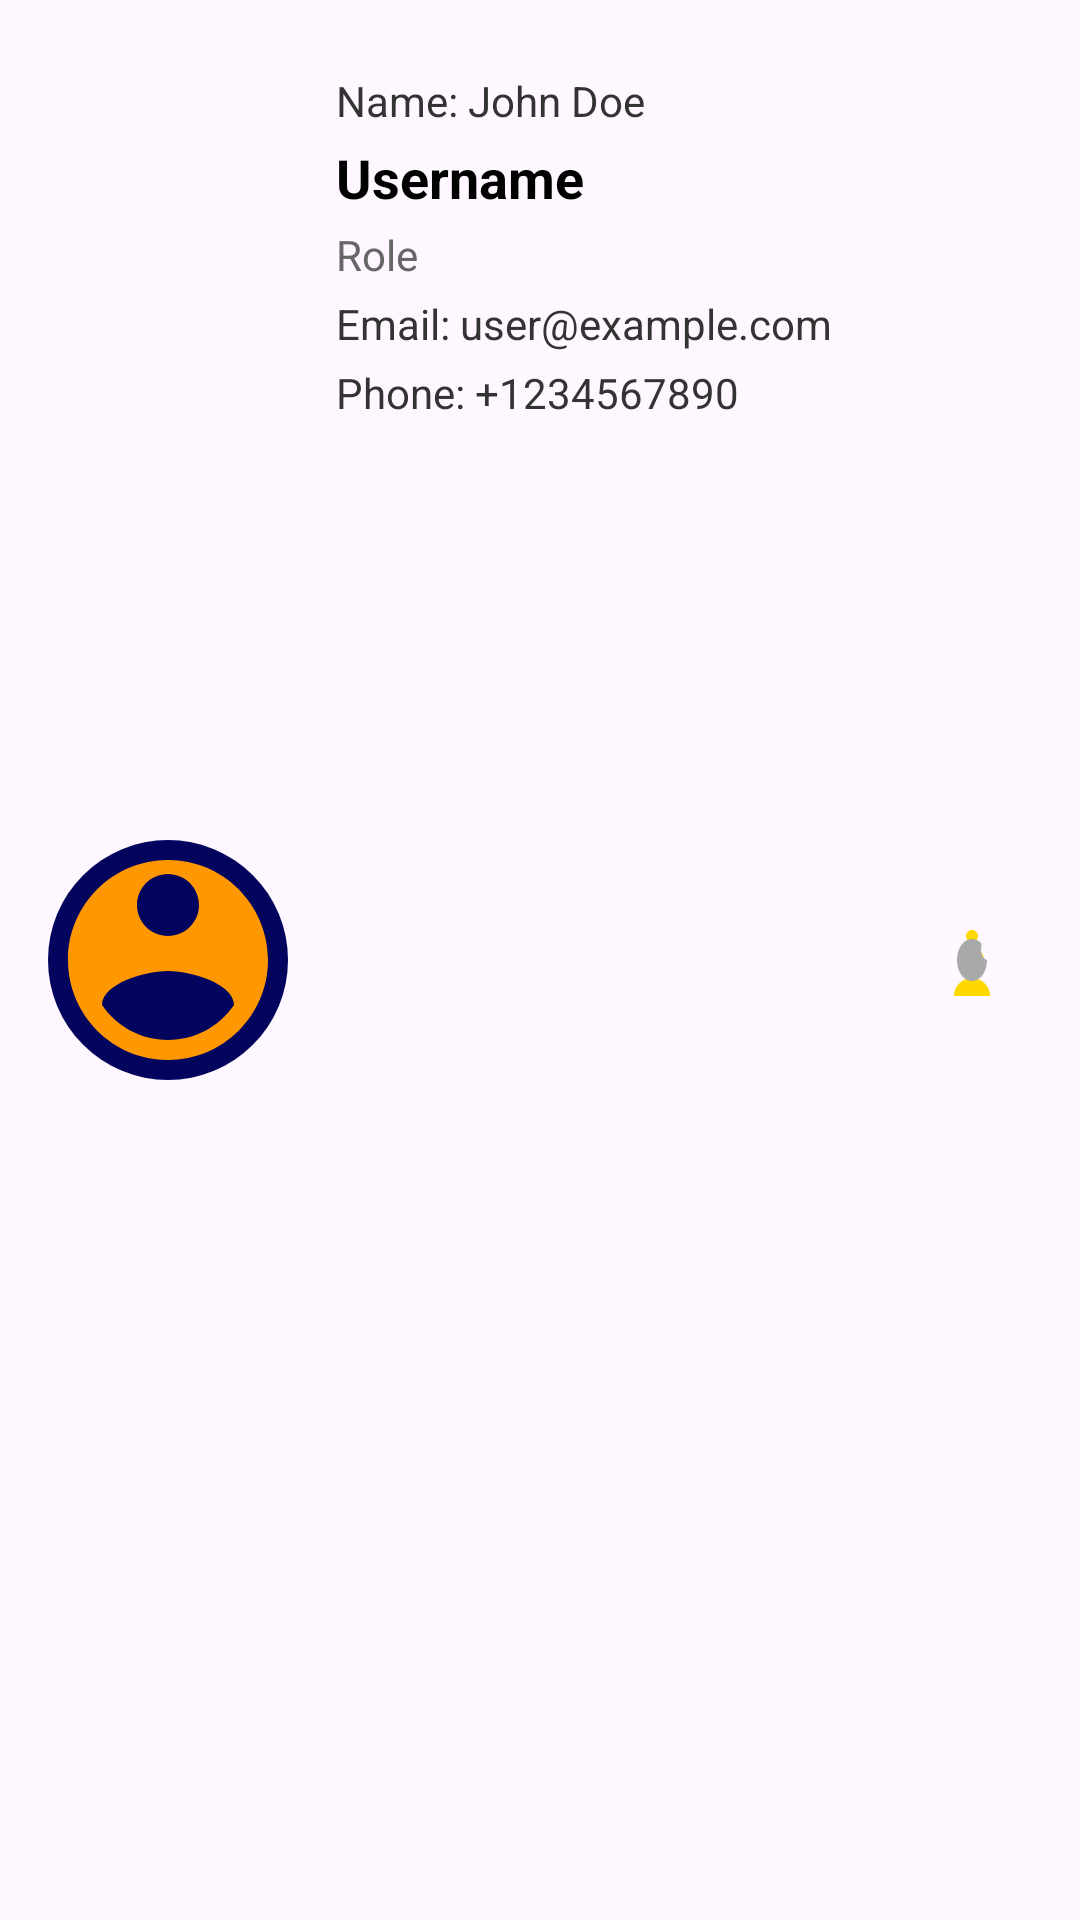

Produce the Android XML layout that renders to this screen, including the resource entries it uses.
<!-- AndroidManifest.xml: application theme Theme.UmberHouse -->
<!-- res/layout/headerbar.xml -->
<?xml version="1.0" encoding="utf-8"?>
<RelativeLayout xmlns:android="http://schemas.android.com/apk/res/android"
    android:layout_width="match_parent"
    android:layout_height="wrap_content"
    android:padding="16dp">

    
    <ImageView
        android:id="@+id/profileImage"
        android:layout_width="80dp"
        android:layout_height="80dp"
        android:scaleType="centerCrop"
        android:src="@drawable/ic_profile_placeholder"
        android:background="@drawable/circle_background"
        android:layout_alignParentStart="true"
        android:layout_centerVertical="true"
        android:layout_marginEnd="16dp" />

    
    <TextView
        android:id="@+id/name"
        android:layout_width="wrap_content"
        android:layout_height="wrap_content"
        android:text="Name: John Doe"
        android:textSize="14sp"
        android:textColor="#333"
        android:layout_alignParentTop="true"
        android:layout_toEndOf="@id/profileImage"
        android:layout_alignStart="@id/username"
        android:layout_marginTop="8dp" />

    
    <TextView
        android:id="@+id/username"
        android:layout_width="wrap_content"
        android:layout_height="wrap_content"
        android:text="Username"
        android:textStyle="bold"
        android:textSize="18sp"
        android:textColor="#000"
        android:layout_toEndOf="@id/profileImage"
        android:layout_below="@id/name"
        android:layout_marginEnd="16dp"
        android:layout_marginTop="4dp" />

    
    <TextView
        android:id="@+id/role"
        android:layout_width="wrap_content"
        android:layout_height="wrap_content"
        android:text="Role"
        android:textSize="14sp"
        android:textColor="#666"
        android:layout_below="@id/username"
        android:layout_alignStart="@id/username"
        android:layout_marginTop="4dp" />

    
    <TextView
        android:id="@+id/email"
        android:layout_width="wrap_content"
        android:layout_height="wrap_content"
        android:text="Email: user@example.com"
        android:textSize="14sp"
        android:textColor="#333"
        android:layout_below="@id/role"
        android:layout_alignStart="@id/username"
        android:layout_marginTop="4dp" />

    
    <TextView
        android:id="@+id/phone"
        android:layout_width="wrap_content"
        android:layout_height="wrap_content"
        android:text="Phone: +1234567890"
        android:textSize="14sp"
        android:textColor="#333"
        android:layout_below="@id/email"
        android:layout_alignStart="@id/username"
        android:layout_marginTop="4dp" />

    
    <ImageView
        android:id="@+id/theme"
        android:layout_width="24dp"
        android:layout_height="24dp"
        android:src="@drawable/ic_theme"
        android:layout_alignParentEnd="true"
        android:layout_centerVertical="true"
        android:layout_marginEnd="8dp" />

    
    <ImageView
        android:id="@+id/dropdownIcon"
        android:layout_width="24dp"
        android:layout_height="24dp"
        android:layout_marginEnd="-41dp"
        android:layout_toStartOf="@id/theme"
        android:src="@drawable/ic_dropdown" />

</RelativeLayout>
<!-- resources referenced by this layout -->
<resources>
  <!-- drawable circle_background (drawable) -->
  <?xml version="1.0" encoding="utf-8"?>
  <shape xmlns:android="http://schemas.android.com/apk/res/android"
      android:shape="oval">
      <solid android:color="@color/federal_blue" />
      <size android:width="50dp" android:height="50dp" />
  </shape>
  <!-- drawable ic_profile_placeholder (drawable) -->
  <?xml version="1.0" encoding="utf-8"?>
  <vector xmlns:android="http://schemas.android.com/apk/res/android"
      android:width="24dp"
      android:height="24dp"
      android:viewportWidth="24"
      android:viewportHeight="24">
      <path
          android:fillColor="#FF9800"
          android:pathData="M12,2C6.48,2 2,6.48 2,12s4.48,10 10,10 10,-4.48 10,-10S17.52,2 12,2zm0,18c-2.71,0 -5.19,-1.39 -6.6,-3.5c0.03,-2.2 4.4,-3.41 6.6,-3.41s6.57,1.21 6.6,3.41C17.19,18.61 14.71,20 12,20zm0,-10.4c-1.71,0 -3.1,-1.39 -3.1,-3.1s1.39,-3.1 3.1,-3.1s3.1,1.39 3.1,3.1s-1.39,3.1 -3.1,3.1z" />
  </vector>
  <!-- drawable ic_theme (drawable) -->
  <?xml version="1.0" encoding="utf-8"?>
  <vector xmlns:android="http://schemas.android.com/apk/res/android"
      android:width="24dp"
      android:height="24dp"
      android:viewportWidth="24"
      android:viewportHeight="24">
      
      <path
          android:fillColor="#FFD700"
          android:pathData="M12,2C13.1,2 14,2.9 14,4S13.1,6 12,6 10,5.1 10,4 10.9,2 12,2zM12,8C14.21,8 16,9.79 16,12S14.21,16 12,16 8,14.21 8,12 9.79,8 12,8zM12,18C15.31,18 18,20.69 18,24H6C6,20.69 8.69,18 12,18z"/>
  
      
      <path
          android:fillColor="#A9A9A9"
          android:pathData="M17,12C17,15.87 14.87,19 12,19C9.13,19 7,15.87 7,12C7,8.13 9.13,5 12,5C13.26,5 14.44,5.58 15.2,6.61C15.14,7.3 15,8.02 15,8.75C15,11.5 17,12 17,12Z"/>
  </vector>
  <style name="Theme.UmberHouse" parent="Base.Theme.UmberHouse" />
  <color name="federal_blue">#03045e</color>
  <style name="Base.Theme.UmberHouse" parent="Theme.Material3.Light.NoActionBar">
          
      </style>
</resources>
